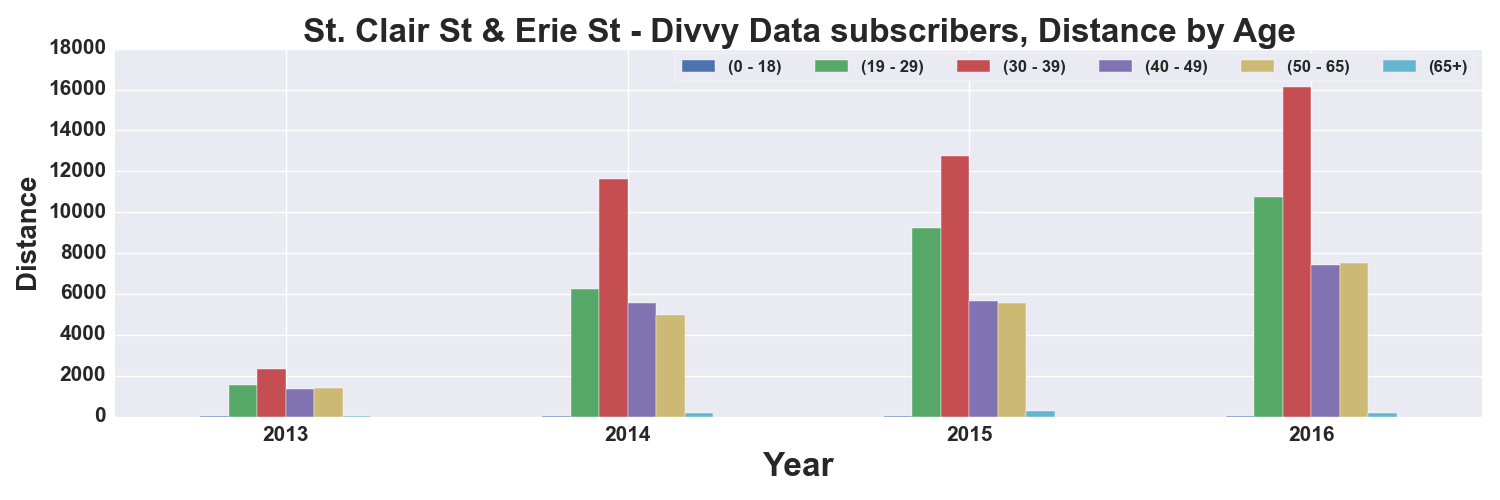

The file beside this chart, header and first rows:
, START TIME YEAR, DISTANCE_Miles, DISTANCE_Miles, DISTANCE_Miles, DISTANCE_Miles, DISTANCE_Miles, DISTANCE_Miles
AGE_GROUP, , 0 - 18, 19 - 29, 30 - 39, 40 - 49, 50 - 65, 65+
0, 2013, 6.495, 1528, 2305, 1339, 1396, 45.08
1, 2014, 22, 6240, 11614, 5555, 4983, 183.9
2, 2015, 15.32, 9239, 12756, 5678, 5560, 266.6
3, 2016, 35.07, 10757, 16150, 7416, 7513, 197.9
